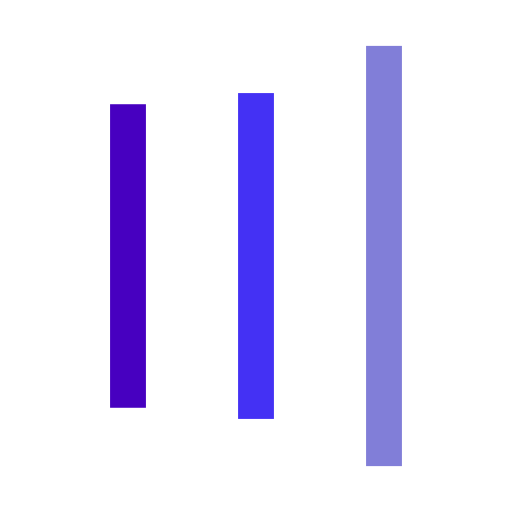
t = 0.00 s
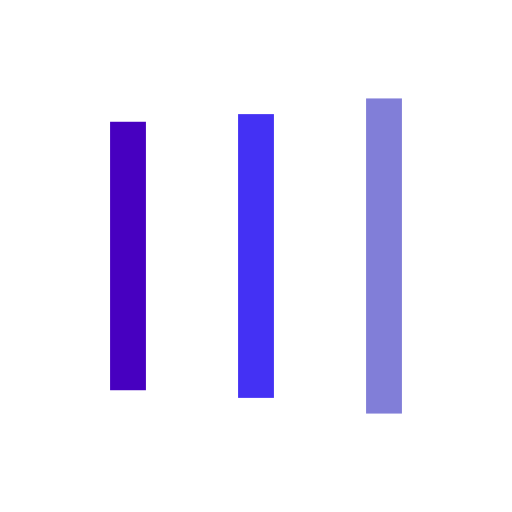
t = 0.17 s
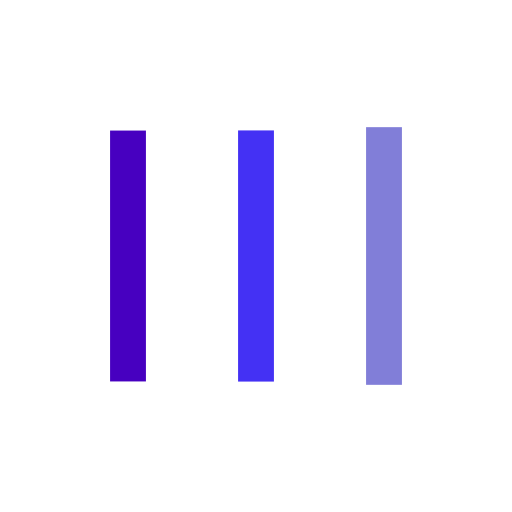
t = 0.50 s
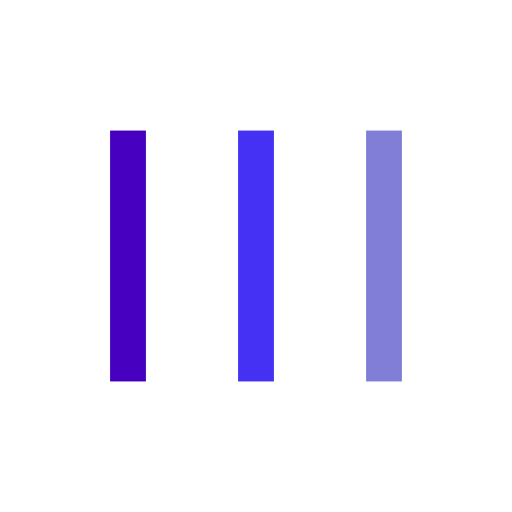
t = 0.67 s
t = 0.83 s: frame unchanged from t = 0.67 s, image omitted
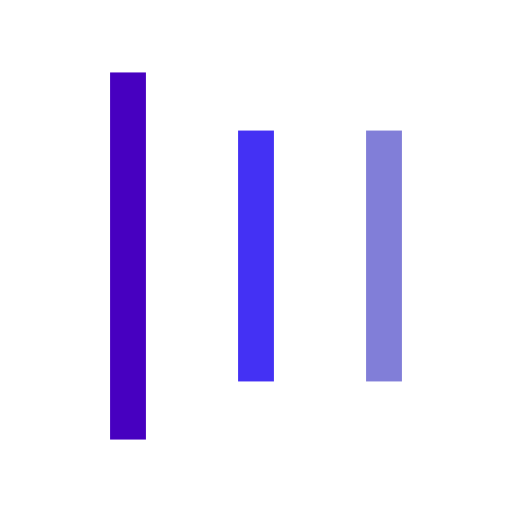
t = 1.17 s

The animated SVG that drew these frames (rendered in a browser with its animation timeline set to each time). Animation: 6 SMIL elements (animate=6); one cycle of 1.33 s, repeats indefinitely.

<?xml version="1.0" encoding="utf-8"?>
<svg xmlns="http://www.w3.org/2000/svg" xmlns:xlink="http://www.w3.org/1999/xlink" style="margin: auto; background: none; display: block; shape-rendering: auto;" width="161px" height="161px" viewBox="0 0 100 100" preserveAspectRatio="xMidYMid">
<rect x="21.5" y="25.5" width="7" height="49" fill="#4700c0">
  <animate attributeName="y" repeatCount="indefinite" dur="1.333333333333333s" calcMode="spline" keyTimes="0;0.5;1" values="3.450000000000003;25.5;25.5" keySplines="0 0.5 0.5 1;0 0.5 0.5 1" begin="-0.26666666666666666s"></animate>
  <animate attributeName="height" repeatCount="indefinite" dur="1.333333333333333s" calcMode="spline" keyTimes="0;0.5;1" values="93.1;49;49" keySplines="0 0.5 0.5 1;0 0.5 0.5 1" begin="-0.26666666666666666s"></animate>
</rect>
<rect x="46.5" y="25.5" width="7" height="49" fill="#4431f4">
  <animate attributeName="y" repeatCount="indefinite" dur="1.333333333333333s" calcMode="spline" keyTimes="0;0.5;1" values="8.962500000000006;25.5;25.5" keySplines="0 0.5 0.5 1;0 0.5 0.5 1" begin="-0.13333333333333333s"></animate>
  <animate attributeName="height" repeatCount="indefinite" dur="1.333333333333333s" calcMode="spline" keyTimes="0;0.5;1" values="82.07499999999999;49;49" keySplines="0 0.5 0.5 1;0 0.5 0.5 1" begin="-0.13333333333333333s"></animate>
</rect>
<rect x="71.5" y="25.1971" width="7" height="49.6058" fill="#817ed8">
  <animate attributeName="y" repeatCount="indefinite" dur="1.333333333333333s" calcMode="spline" keyTimes="0;0.5;1" values="8.962500000000006;25.5;25.5" keySplines="0 0.5 0.5 1;0 0.5 0.5 1"></animate>
  <animate attributeName="height" repeatCount="indefinite" dur="1.333333333333333s" calcMode="spline" keyTimes="0;0.5;1" values="82.07499999999999;49;49" keySplines="0 0.5 0.5 1;0 0.5 0.5 1"></animate>
</rect>
<!-- [ldio] generated by https://loading.io/ --></svg>